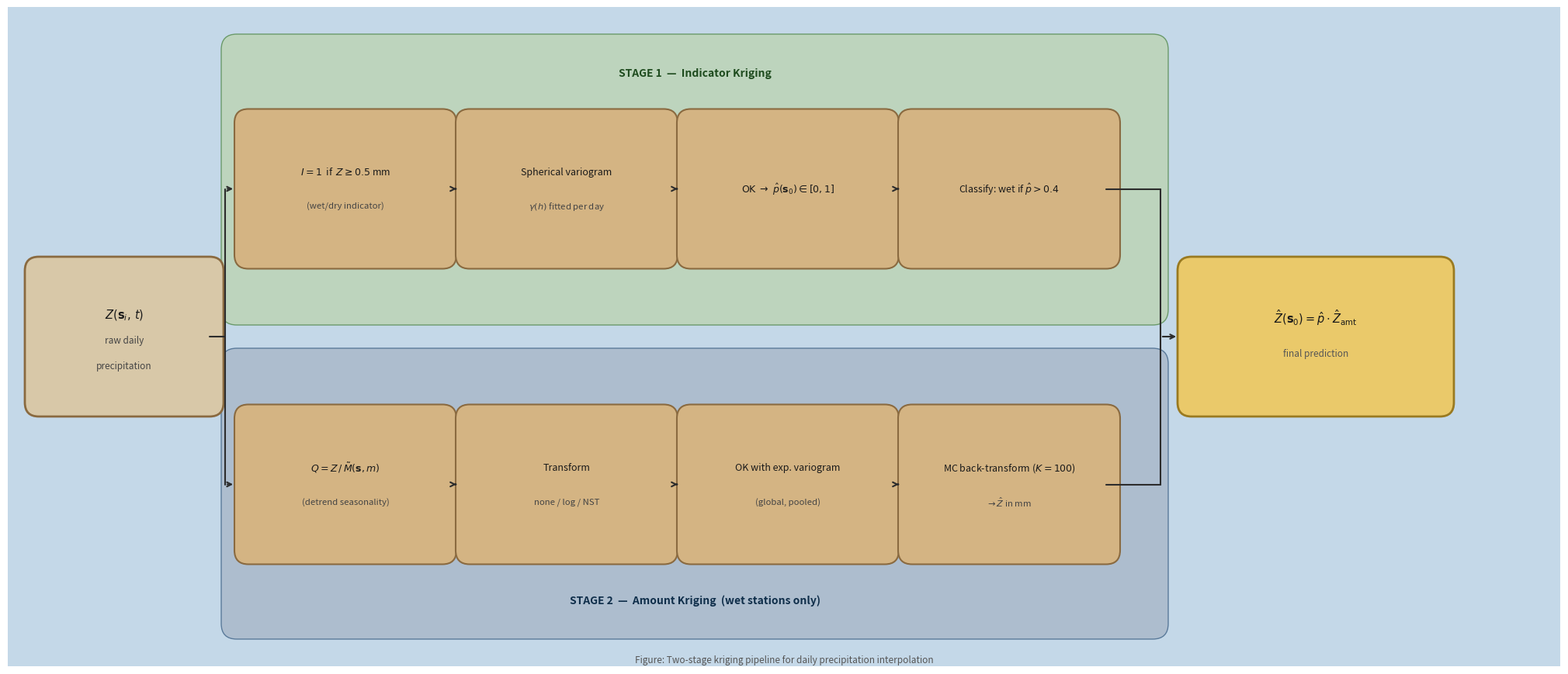

Here is the Python script that generated this plot: (Note: this script raises an exception after producing the figure.)
"""
Two-stage kriging architecture diagram.
Style: light blue-gray outer container, tan/beige boxes, horizontal two-lane layout.
Reference: academic ML pipeline diagram style.
"""
import matplotlib
matplotlib.use("Agg")
import matplotlib.pyplot as plt
import matplotlib.patches as mpatches
from matplotlib.patches import FancyBboxPatch, Rectangle
import numpy as np

# ── palette ────────────────────────────────────────────────────────────────
OUTER_BG   = "#C4D8E8"   # steel-blue container
STAGE1_BG  = "#BDD4BD"   # sage-green lane
STAGE2_BG  = "#ADBDCE"   # slate-blue lane
BOX_FILL   = "#D4B483"   # tan / wood
BOX_EDGE   = "#8A6A40"
INPUT_FILL = "#D8C8A8"   # lighter input
OUT_FILL   = "#EAC96A"   # golden output
ARROW_C    = "#2C2C2C"
TXT_C      = "#1A1A1A"
TITLE1_C   = "#1E4B1E"
TITLE2_C   = "#0F2E4A"

# ── helpers ─────────────────────────────────────────────────────────────────
def rbox(ax, x, y, w, h, fc, ec=BOX_EDGE, lw=1.5, z=4, radius=0.18):
    p = FancyBboxPatch((x, y), w, h,
                       boxstyle=f"round,pad={radius}",
                       facecolor=fc, edgecolor=ec, linewidth=lw, zorder=z,
                       clip_on=False)
    ax.add_patch(p)

def panel(ax, x, y, w, h, fc, ec="none", z=2, radius=0.25):
    p = FancyBboxPatch((x, y), w, h,
                       boxstyle=f"round,pad={radius}",
                       facecolor=fc, edgecolor=ec, linewidth=1, zorder=z)
    ax.add_patch(p)

def txt(ax, x, y, s, fs=9, ha="center", va="center", bold=False,
        color=TXT_C, z=6, style="normal"):
    ax.text(x, y, s, ha=ha, va=va, fontsize=fs, color=color,
            fontweight="bold" if bold else "normal",
            fontstyle=style, zorder=z, linespacing=1.35)

def arr(ax, x1, y1, x2, y2, lw=1.5, color=ARROW_C, cs="arc3,rad=0"):
    ax.annotate("", xy=(x2, y2), xytext=(x1, y1),
                arrowprops=dict(arrowstyle="->", color=color, lw=lw,
                                connectionstyle=cs),
                zorder=7)

def line(ax, xs, ys, lw=1.5, color=ARROW_C, z=7):
    ax.plot(xs, ys, color=color, lw=lw, zorder=z, solid_capstyle="round")

# ── figure ──────────────────────────────────────────────────────────────────
fig = plt.figure(figsize=(20, 8.5))
ax  = fig.add_axes([0, 0, 1, 1])
ax.set_xlim(0, 20)
ax.set_ylim(0, 8.5)
ax.axis("off")
fig.patch.set_facecolor("white")

# outer container
panel(ax, 0.15, 0.15, 19.7, 8.2, OUTER_BG, ec="#7AAABB", z=1, radius=0.35)

# ── lane panels ─────────────────────────────────────────────────────────────
LX, LW = 2.95, 11.8
# Stage 1 (top)
S1Y, S1H = 4.60, 3.35
panel(ax, LX, S1Y, LW, S1H, STAGE1_BG, ec="#6A9A6A", radius=0.2)
txt(ax, LX + LW/2, S1Y + S1H - 0.30,
    "STAGE 1  —  Indicator Kriging",
    fs=10, bold=True, color=TITLE1_C)

# Stage 2 (bottom)
S2Y, S2H = 0.55, 3.35
panel(ax, LX, S2Y, LW, S2H, STAGE2_BG, ec="#5A7A9A", radius=0.2)
txt(ax, LX + LW/2, S2Y + 0.30,
    "STAGE 2  —  Amount Kriging  (wet stations only)",
    fs=10, bold=True, color=TITLE2_C)

# ── box geometry ─────────────────────────────────────────────────────────────
BW, BH = 2.50, 1.70
# vertical centres
S1CY = S1Y + (S1H - BH) / 2 - 0.12   # shifted down slightly inside panel
S2CY = S2Y + (S2H - BH) / 2 + 0.12   # shifted up slightly

# horizontal positions of 4 boxes
BXS = [3.10, 5.95, 8.80, 11.65]

# ── Stage 1 boxes ────────────────────────────────────────────────────────────
s1_data = [
    ("$I = 1$  if  $Z \\geq 0.5$ mm",   "(wet/dry indicator)"),
    ("Spherical variogram",               "$\\gamma(h)$ fitted per day"),
    ("$\\mathrm{OK}\\;\\rightarrow\\;"
     "\\hat{p}(\\mathbf{s}_0)\\in[0,1]$", ""),
    ("Classify: wet if $\\hat{p} > 0.4$", ""),
]

for i, (bx, (line1, line2)) in enumerate(zip(BXS, s1_data)):
    rbox(ax, bx, S1CY, BW, BH, BOX_FILL)
    cy = S1CY + BH / 2
    if line2:
        txt(ax, bx + BW/2, cy + 0.22, line1, fs=9.0)
        txt(ax, bx + BW/2, cy - 0.22, line2, fs=8.2, color="#444444", style="italic")
    else:
        txt(ax, bx + BW/2, cy, line1, fs=9.0)
    if i < 3:
        arr(ax, bx + BW + 0.17, S1CY + BH/2,
            BXS[i+1] - 0.17,  S1CY + BH/2)

# ── Stage 2 boxes ────────────────────────────────────────────────────────────
s2_data = [
    ("$Q = Z\\,/\\,\\tilde{M}(\\mathbf{s},m)$", "(detrend seasonality)"),
    ("Transform",                                  "none / log / NST"),
    ("OK with exp. variogram",                     "(global, pooled)"),
    ("MC back-transform ($K=100$)",                "$\\rightarrow\\hat{Z}$ in mm"),
]

for i, (bx, (line1, line2)) in enumerate(zip(BXS, s2_data)):
    rbox(ax, bx, S2CY, BW, BH, BOX_FILL)
    cy = S2CY + BH / 2
    if line2:
        txt(ax, bx + BW/2, cy + 0.22, line1, fs=9.0)
        txt(ax, bx + BW/2, cy - 0.22, line2, fs=8.2, color="#444444", style="italic")
    else:
        txt(ax, bx + BW/2, cy, line1, fs=9.0)
    if i < 3:
        arr(ax, bx + BW + 0.17, S2CY + BH/2,
            BXS[i+1] - 0.17,  S2CY + BH/2)

# ── Input box ────────────────────────────────────────────────────────────────
IX, IY, IW, IH = 0.40, 3.40, 2.20, 1.70
rbox(ax, IX, IY, IW, IH, INPUT_FILL, lw=2.0)
txt(ax, IX + IW/2, IY + IH/2 + 0.28,
    "$Z(\\mathbf{s}_i,\\, t)$", fs=10.5, bold=True)
txt(ax, IX + IW/2, IY + IH/2 - 0.05,  "raw daily",   fs=8.5, color="#444")
txt(ax, IX + IW/2, IY + IH/2 - 0.38,  "precipitation", fs=8.5, color="#444")

# ── Output box ───────────────────────────────────────────────────────────────
OX, OY, OW, OH = 15.25, 3.40, 3.20, 1.70
rbox(ax, OX, OY, OW, OH, OUT_FILL, ec="#9A7A20", lw=2.0)
txt(ax, OX + OW/2, OY + OH/2 + 0.25,
    "$\\hat{Z}(\\mathbf{s}_0) = \\hat{p}\\cdot\\hat{Z}_{\\mathrm{amt}}$",
    fs=10.5, bold=True)
txt(ax, OX + OW/2, OY + OH/2 - 0.22, "final prediction", fs=8.5, color="#555")

# ── Wiring: input → fork → stages ───────────────────────────────────────────
FORK_X  = 2.80
INM_X   = IX + IW         # right edge of input box
INM_Y   = IY + IH / 2     # vertical centre of input box
S1_EY   = S1CY + BH / 2   # vertical centre stage-1 lane
S2_EY   = S2CY + BH / 2   # vertical centre stage-2 lane

# input → fork horizontal
line(ax, [INM_X, FORK_X], [INM_Y, INM_Y])
# vertical branch of fork
line(ax, [FORK_X, FORK_X], [S2_EY, S1_EY])
# fork → stage-1 first box
arr(ax, FORK_X, S1_EY, BXS[0] - 0.17, S1_EY)
# fork → stage-2 first box
arr(ax, FORK_X, S2_EY, BXS[0] - 0.17, S2_EY)

# ── Wiring: stages → merge → output ─────────────────────────────────────────
MERGE_X = 14.85
S1_EX   = BXS[-1] + BW    # right edge of last stage-1 box
S2_EX   = BXS[-1] + BW
OUT_MY  = OY + OH / 2      # vertical centre of output box

# stage-1 last box → merge horizontal
line(ax, [S1_EX, MERGE_X], [S1_EY, S1_EY])
# stage-2 last box → merge horizontal
line(ax, [S2_EX, MERGE_X], [S2_EY, S2_EY])
# vertical merge
line(ax, [MERGE_X, MERGE_X], [S2_EY, S1_EY])
# merge → output
arr(ax, MERGE_X, OUT_MY, OX - 0.17, OUT_MY)

# ── Figure label ─────────────────────────────────────────────────────────────
txt(ax, 10, 0.08,
    "Figure: Two-stage kriging pipeline for daily precipitation interpolation",
    fs=8.5, color="#555555", style="italic")

out = ("/Users/etomengoi/Desktop/precip_interpolation_thesis"
       "/images/two_stage_architecture.png")
plt.savefig(out, dpi=200, bbox_inches="tight", facecolor="white")
print(f"Saved → {out}")
